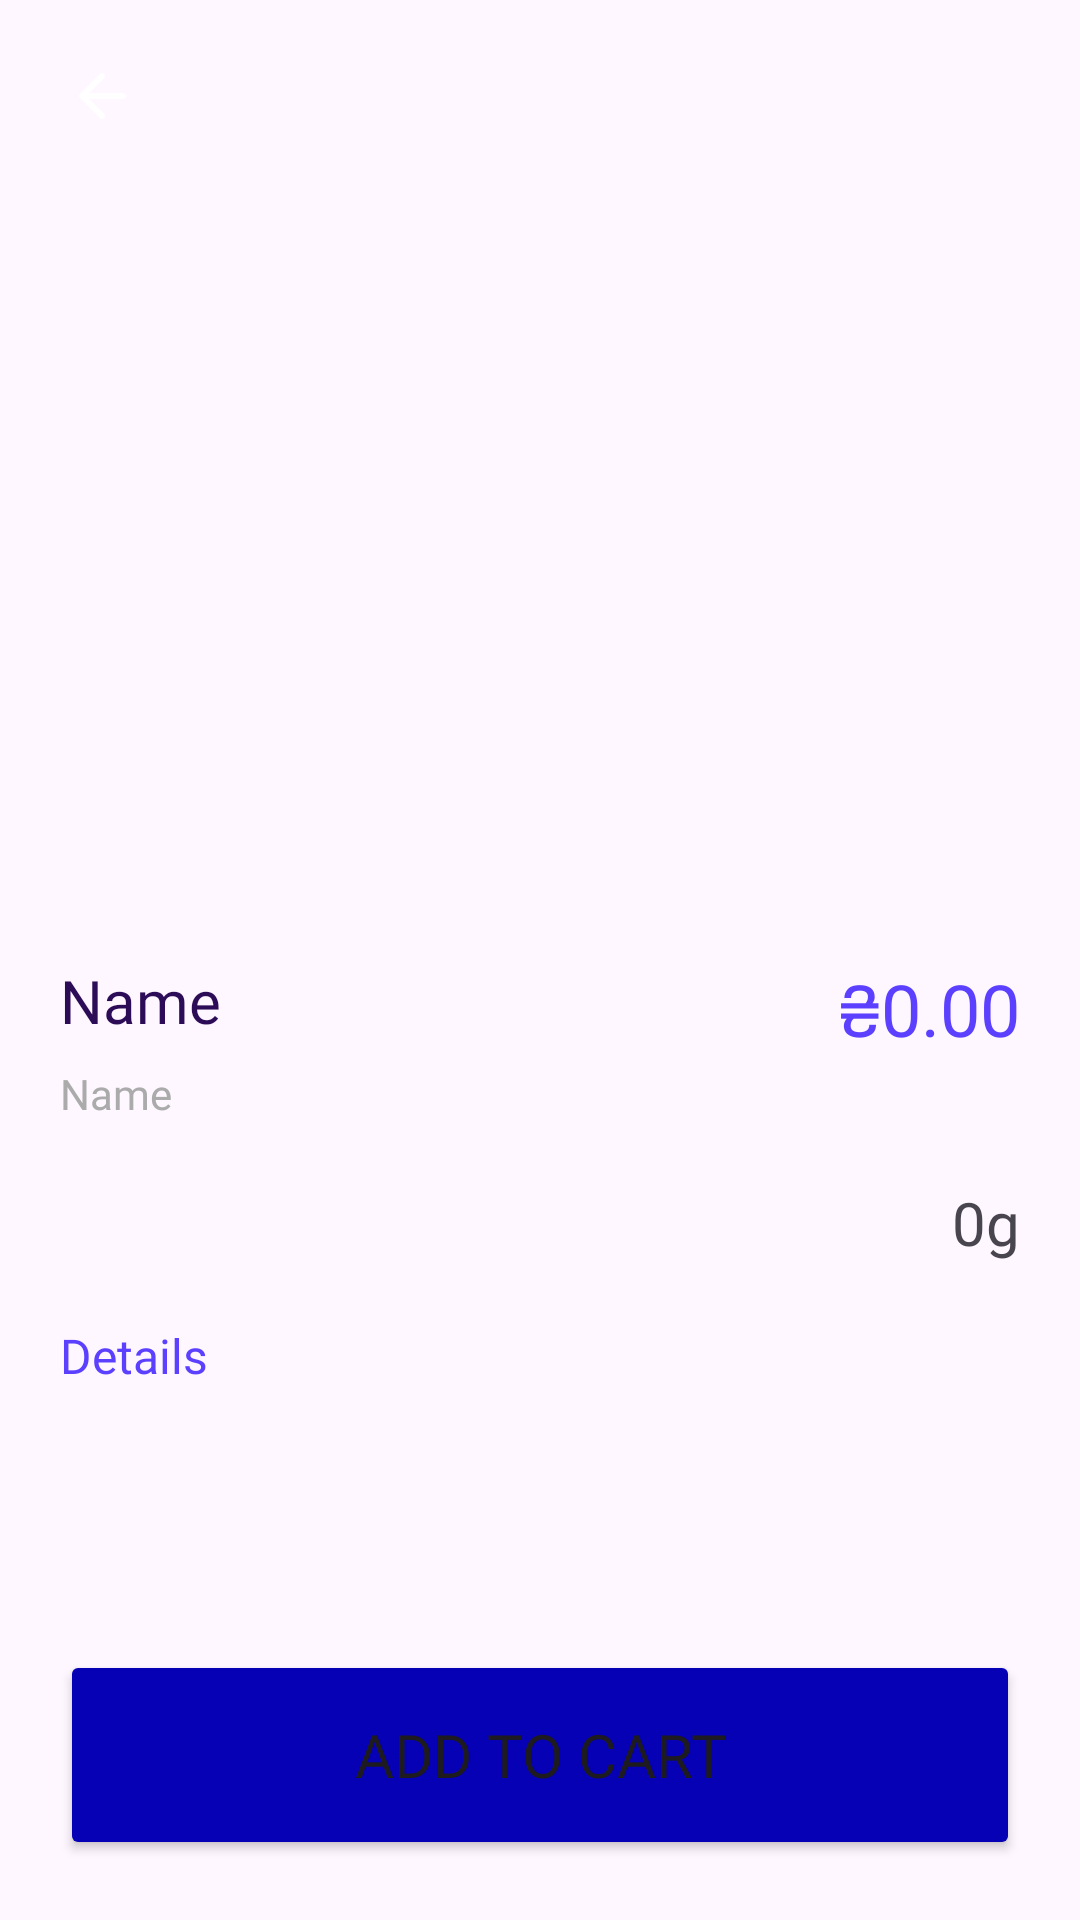

This screen was rendered from an Android layout file. Write that file and the resources it references.
<!-- AndroidManifest.xml: application theme Theme.PizzaApp -->
<!-- res/layout/fragment_product.xml -->
<?xml version="1.0" encoding="utf-8"?>
<androidx.constraintlayout.widget.ConstraintLayout xmlns:android="http://schemas.android.com/apk/res/android"
    android:layout_width="match_parent"
    android:layout_height="match_parent"
    xmlns:app="http://schemas.android.com/apk/res-auto"
    xmlns:tools="http://schemas.android.com/tools"
    tools:context=".fragments.products.ProductFragment">

    <androidx.constraintlayout.widget.ConstraintLayout
        android:id="@+id/image_cl"
        android:layout_width="match_parent"
        android:layout_height="300dp"
        app:layout_constraintTop_toTopOf="parent">

        <androidx.viewpager2.widget.ViewPager2
            android:id="@+id/image_vp"
            android:layout_width="match_parent"
            android:layout_height="match_parent"
            app:layout_constraintTop_toTopOf="parent"/>

        <ImageButton
            android:id="@+id/back_btn"
            android:layout_margin="10dp"
            android:layout_width="wrap_content"
            android:layout_height="wrap_content"
            app:layout_constraintTop_toTopOf="parent"
            app:layout_constraintStart_toStartOf="parent"
            android:src="@drawable/ic_round_arrow_back_white"
            android:contentDescription="@string/back_button"
            android:backgroundTint="@android:color/transparent"/>

    </androidx.constraintlayout.widget.ConstraintLayout>

    <androidx.constraintlayout.widget.ConstraintLayout
        android:layout_width="match_parent"
        android:layout_height="0dp"
        app:layout_constraintTop_toBottomOf="@id/image_cl"
        app:layout_constraintBottom_toBottomOf="parent">

        <androidx.constraintlayout.widget.ConstraintLayout
            android:id="@+id/title_cl"
            android:layout_width="match_parent"
            android:layout_height="wrap_content"
            app:layout_constraintTop_toTopOf="parent"
            android:layout_marginTop="20dp"
            android:layout_marginHorizontal="20dp">

            <TextView
                android:id="@+id/name_tv"
                android:layout_width="0dp"
                android:layout_height="wrap_content"
                android:text="@string/name"
                app:layout_constraintStart_toStartOf="parent"
                app:layout_constraintEnd_toStartOf="@id/price_tv"
                app:layout_constraintTop_toTopOf="parent"
                android:textSize="20sp"
                android:fontFamily="@font/raleway_bold"
                android:textColor="@color/textPurple"/>

            <TextView
                android:id="@+id/categories_tv"
                android:layout_width="wrap_content"
                android:layout_height="wrap_content"
                android:fontFamily="@font/raleway_medium"
                android:text="@string/name"
                app:layout_constraintStart_toStartOf="parent"
                app:layout_constraintTop_toBottomOf="@id/name_tv"
                android:textSize="14sp"
                android:textColor="@color/textSecondary"
                android:paddingTop="8dp"/>

            <TextView
                android:id="@+id/price_tv"
                android:layout_width="wrap_content"
                android:layout_height="wrap_content"
                android:fontFamily="@font/poppins_medium"
                android:text="@string/price_0"
                android:textColor="@color/purpleLight"
                android:textSize="24sp"
                app:layout_constraintEnd_toEndOf="parent"
                app:layout_constraintTop_toTopOf="parent"/>

        </androidx.constraintlayout.widget.ConstraintLayout>

        <androidx.constraintlayout.widget.ConstraintLayout
            android:id="@+id/proportions_cl"
            android:layout_width="match_parent"
            android:layout_height="wrap_content"
            app:layout_constraintTop_toBottomOf="@id/title_cl"
            android:layout_marginTop="20dp"
            android:layout_marginHorizontal="20dp">

            <androidx.recyclerview.widget.RecyclerView
                android:id="@+id/proportions_rv"
                android:layout_width="wrap_content"
                android:layout_height="wrap_content"
                app:layout_constraintTop_toTopOf="parent"
                app:layout_constraintStart_toStartOf="parent"
                android:orientation="horizontal"
                tools:itemCount="0"/>

            <TextView
                android:id="@+id/weight_tv"
                android:layout_width="wrap_content"
                android:layout_height="wrap_content"
                app:layout_constraintTop_toTopOf="parent"
                app:layout_constraintEnd_toEndOf="parent"
                android:textSize="20sp"
                android:fontFamily="@font/raleway_bold"
                android:text="@string/_0g"/>

        </androidx.constraintlayout.widget.ConstraintLayout>

        <TextView
            android:id="@+id/detailsLabel_tv"
            android:layout_width="wrap_content"
            android:layout_height="wrap_content"
            app:layout_constraintTop_toBottomOf="@id/proportions_cl"
            app:layout_constraintStart_toStartOf="parent"
            android:layout_marginHorizontal="20dp"
            android:layout_marginVertical="20dp"
            android:fontFamily="@font/raleway_medium"
            android:textSize="16sp"
            android:text="@string/details"
            android:textColor="@color/purpleLight"/>

        <TextView
            android:id="@+id/details_tv"
            android:layout_width="match_parent"
            android:layout_height="wrap_content"
            android:layout_marginHorizontal="20dp"
            android:layout_marginVertical="8dp"
            tools:layout_editor_absoluteX="20dp"
            android:fontFamily="@font/raleway"
            android:textSize="14sp"
            android:textColor="@color/textDetails"
            app:layout_constraintTop_toBottomOf="@id/detailsLabel_tv"/>

    </androidx.constraintlayout.widget.ConstraintLayout>

    <Button
        android:id="@+id/addToCart_btn"
        android:backgroundTint="@color/blue"
        android:layout_width="match_parent"
        android:layout_height="70dp"
        android:layout_margin="20dp"
        app:layout_constraintBottom_toBottomOf="parent"
        android:text="@string/add_to_cart"
        android:fontFamily="@font/raleway_bold"
        android:textSize="20sp"/>

</androidx.constraintlayout.widget.ConstraintLayout>
<!-- resources referenced by this layout -->
<resources>
  <color name="blue">#0601B4</color>
  <color name="purpleLight">#5B41FF</color>
  <color name="textDetails">#9095A6</color>
  <color name="textPurple">#2D0C57</color>
  <color name="textSecondary">#ABABAB</color>
  <!-- drawable ic_round_arrow_back_white (drawable) -->
  <vector xmlns:android="http://schemas.android.com/apk/res/android"
      android:width="24dp"
      android:height="24dp"
      android:viewportWidth="24"
      android:viewportHeight="24">
      <path
          android:pathData="M19,11H7.83L12.71,6.12C13.1,5.73 13.1,5.09 12.71,4.7C12.618,4.607 12.508,4.534 12.387,4.484C12.266,4.433 12.136,4.408 12.005,4.408C11.874,4.408 11.744,4.433 11.623,4.484C11.502,4.534 11.392,4.607 11.3,4.7L4.71,11.29C4.617,11.382 4.544,11.492 4.494,11.613C4.443,11.734 4.418,11.864 4.418,11.995C4.418,12.126 4.443,12.256 4.494,12.377C4.544,12.498 4.617,12.608 4.71,12.7L11.3,19.29C11.393,19.383 11.502,19.456 11.623,19.506C11.744,19.556 11.874,19.582 12.005,19.582C12.136,19.582 12.266,19.556 12.387,19.506C12.507,19.456 12.617,19.383 12.71,19.29C12.803,19.197 12.876,19.087 12.926,18.966C12.976,18.846 13.002,18.716 13.002,18.585C13.002,18.454 12.976,18.324 12.926,18.204C12.876,18.083 12.803,17.973 12.71,17.88L7.83,13H19C19.55,13 20,12.55 20,12C20,11.45 19.55,11 19,11Z"
          android:fillColor="#ffffff"/>
  </vector>
  <string name="_0g">0g</string>
  <string name="add_to_cart">Add to cart</string>
  <string name="back_button">Back button</string>
  <string name="details">Details</string>
  <string name="name">Name</string>
  <string name="price_0">₴0.00</string>
  <style name="Theme.PizzaApp" parent="Base.Theme.PizzaApp" />
  <style name="Base.Theme.PizzaApp" parent="Theme.Material3.DayNight.NoActionBar">
          
          
      </style>
</resources>
